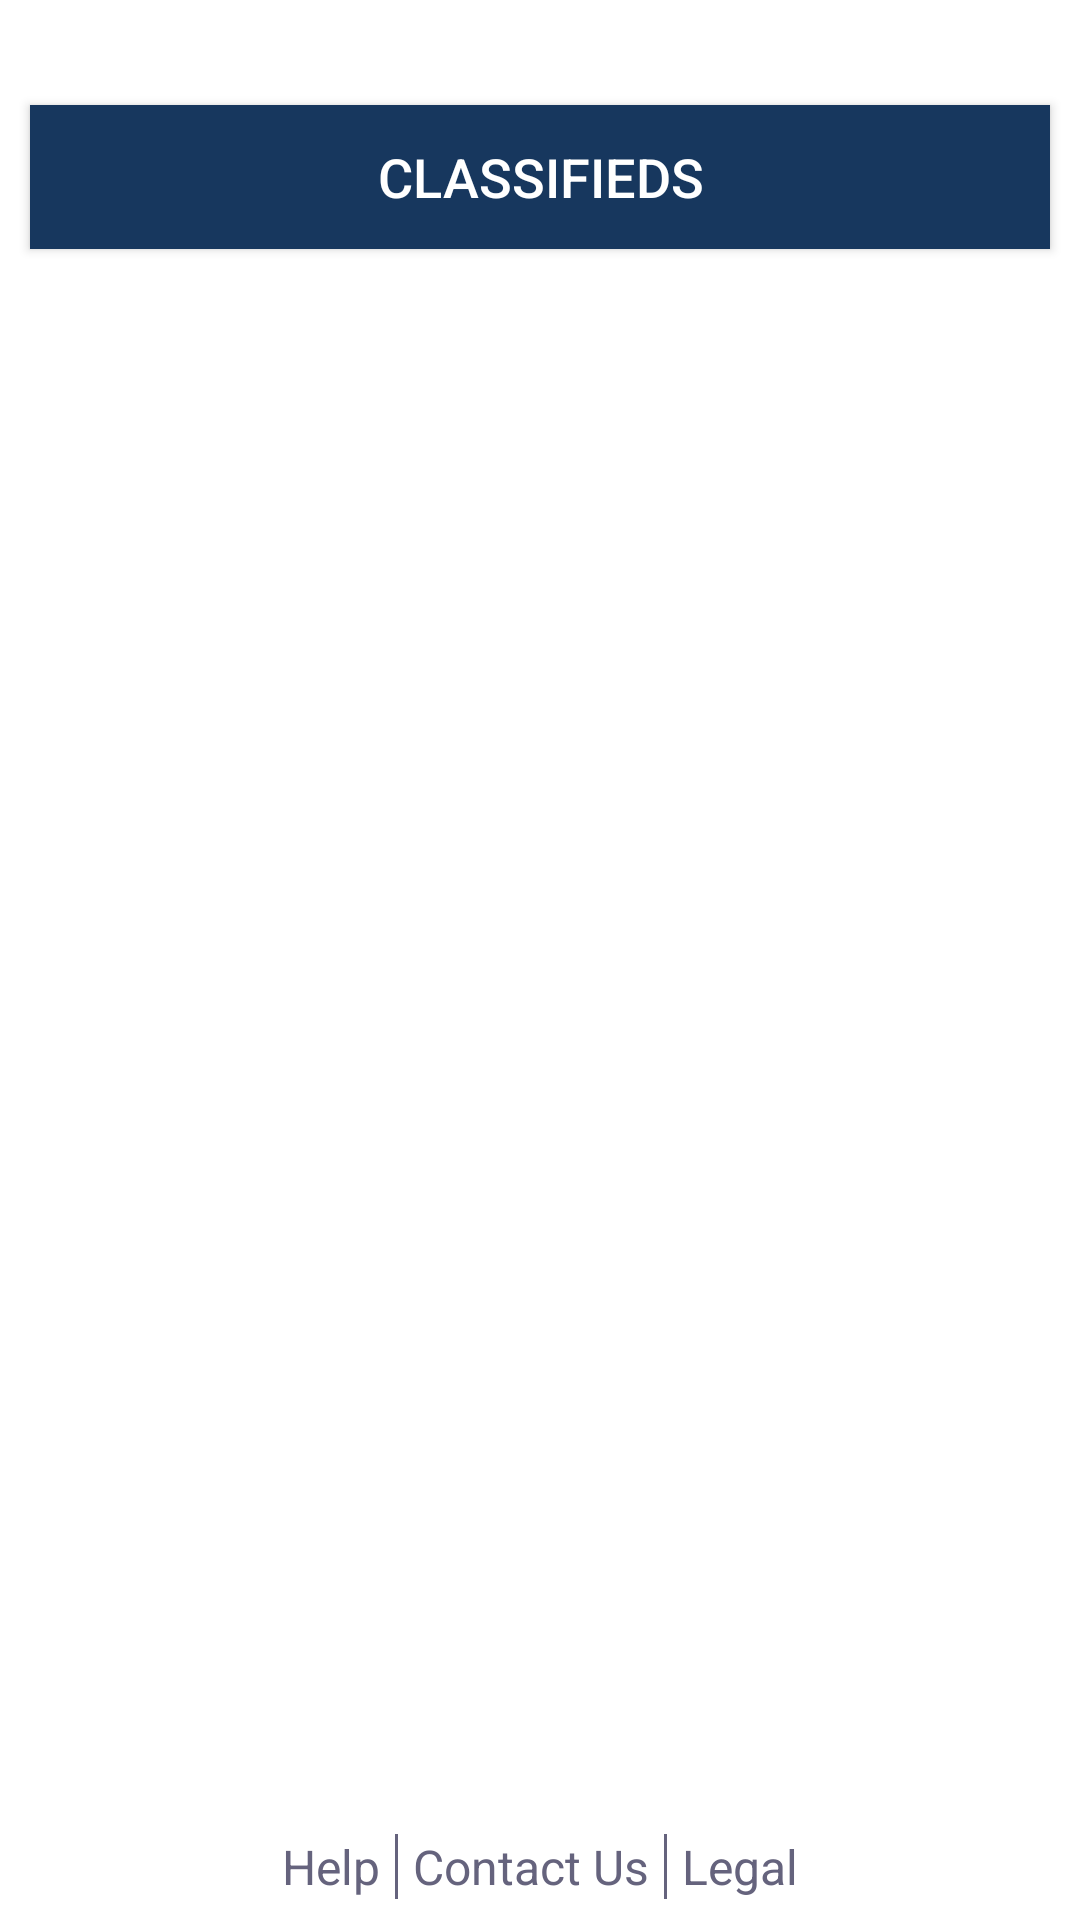

The Android layout XML behind this screen, and the referenced resources:
<!-- AndroidManifest.xml: application theme AppTheme -->
<!-- res/layout/fragment_home.xml -->
<RelativeLayout xmlns:android="http://schemas.android.com/apk/res/android"
    xmlns:tools="http://schemas.android.com/tools"
    android:layout_width="match_parent"
    android:layout_height="match_parent"
    android:background="@color/white_color"
    android:id="@+id/fragment_home"
    >
    
    <Button
        android:id="@+id/btn_classifields"
        android:layout_width="fill_parent"
        android:layout_height="wrap_content"
        android:layout_marginTop="35dp"
        android:padding="10dp"
        android:background="@drawable/generic_button_selector"
        android:clickable="true"
        android:layout_marginLeft="10dp"
        android:layout_marginRight="10dp"
        android:text="@string/Classifieds"
        android:textColor="@color/white_color"
        android:textSize="18sp" />
    
    
    <include
        android:id="@+id/footer"
        android:layout_width="match_parent"
        android:layout_height="wrap_content"
        android:layout_alignParentBottom="true"
        layout="@layout/generic_footer" />
    

</RelativeLayout>
<!-- res/layout/generic_footer.xml (included above) -->
<RelativeLayout xmlns:android="http://schemas.android.com/apk/res/android"
    xmlns:tools="http://schemas.android.com/tools"
    android:layout_width="fill_parent"
    android:layout_height="wrap_content"
    android:background="@color/white_color"
    android:gravity="center_horizontal"
    android:paddingBottom="7dp"
    android:paddingTop="7dp" >

    <TextView
        android:id="@+id/txt_helpTextView"
        android:layout_width="wrap_content"
        android:layout_height="wrap_content"
        android:text="@string/Help"
        android:layout_marginRight="5dp"
        android:textColor="@color/footer_text_color"
        android:textSize="16sp" />

    <View
        android:id="@+id/seperator1"
        android:layout_width="1dp"
        android:layout_height="wrap_content"
        android:layout_alignTop="@+id/txt_helpTextView"
        android:layout_alignBottom="@+id/txt_helpTextView"
        android:background="@color/footer_text_color"
        android:layout_toRightOf="@+id/txt_helpTextView" />

    <TextView
        android:id="@+id/txt_contactUsTextView"
        android:layout_width="wrap_content"
        android:layout_height="wrap_content"
        android:layout_marginLeft="5dp"
        android:layout_toRightOf="@+id/seperator1"
        android:text="@string/Contact_Us"
        android:textColor="@color/footer_text_color"
        android:textSize="16sp" />

    <View
        android:id="@+id/seperator2"
        android:layout_width="1dp"
        android:layout_height="10dp"
        android:layout_marginLeft="5dp"
        android:layout_alignTop="@+id/txt_helpTextView"
        android:layout_alignBottom="@+id/txt_helpTextView"
        android:background="@color/footer_text_color"
        android:layout_toRightOf="@+id/txt_contactUsTextView" />

    <TextView
        android:id="@+id/txt_legalTextView"
        android:layout_width="wrap_content"
        android:layout_height="wrap_content"
        android:layout_marginLeft="5dp"
        android:layout_toRightOf="@+id/seperator2"
        android:text="@string/Legal"
        android:textColor="@color/footer_text_color"
        android:textSize="16sp" />

</RelativeLayout>
<!-- resources referenced by this layout -->
<resources>
  <color name="footer_text_color">#65637d</color>
  <color name="white_color">#FFFFFF</color>
  <!-- drawable generic_button_selector (drawable) -->
  <?xml version="1.0" encoding="utf-8"?>
  <selector xmlns:android="http://schemas.android.com/apk/res/android">
      <item android:state_pressed="true"
            android:drawable="@color/button_down" />
      <item android:state_focused="true"
            android:drawable="@color/button_down" />
      <item android:drawable="@color/button_up" />
  </selector>
  <string name="Classifieds">Classifieds</string>
  <string name="Contact_Us">Contact Us</string>
  <string name="Help">Help</string>
  <string name="Legal">Legal</string>
  <style name="AppTheme" parent="AppBaseTheme">
          
      </style>
  <color name="button_down">#08088A</color>
  <color name="button_up">#17375e</color>
  <style name="AppBaseTheme" parent="@style/Theme.AppCompat.Light">
          
      </style>
</resources>
